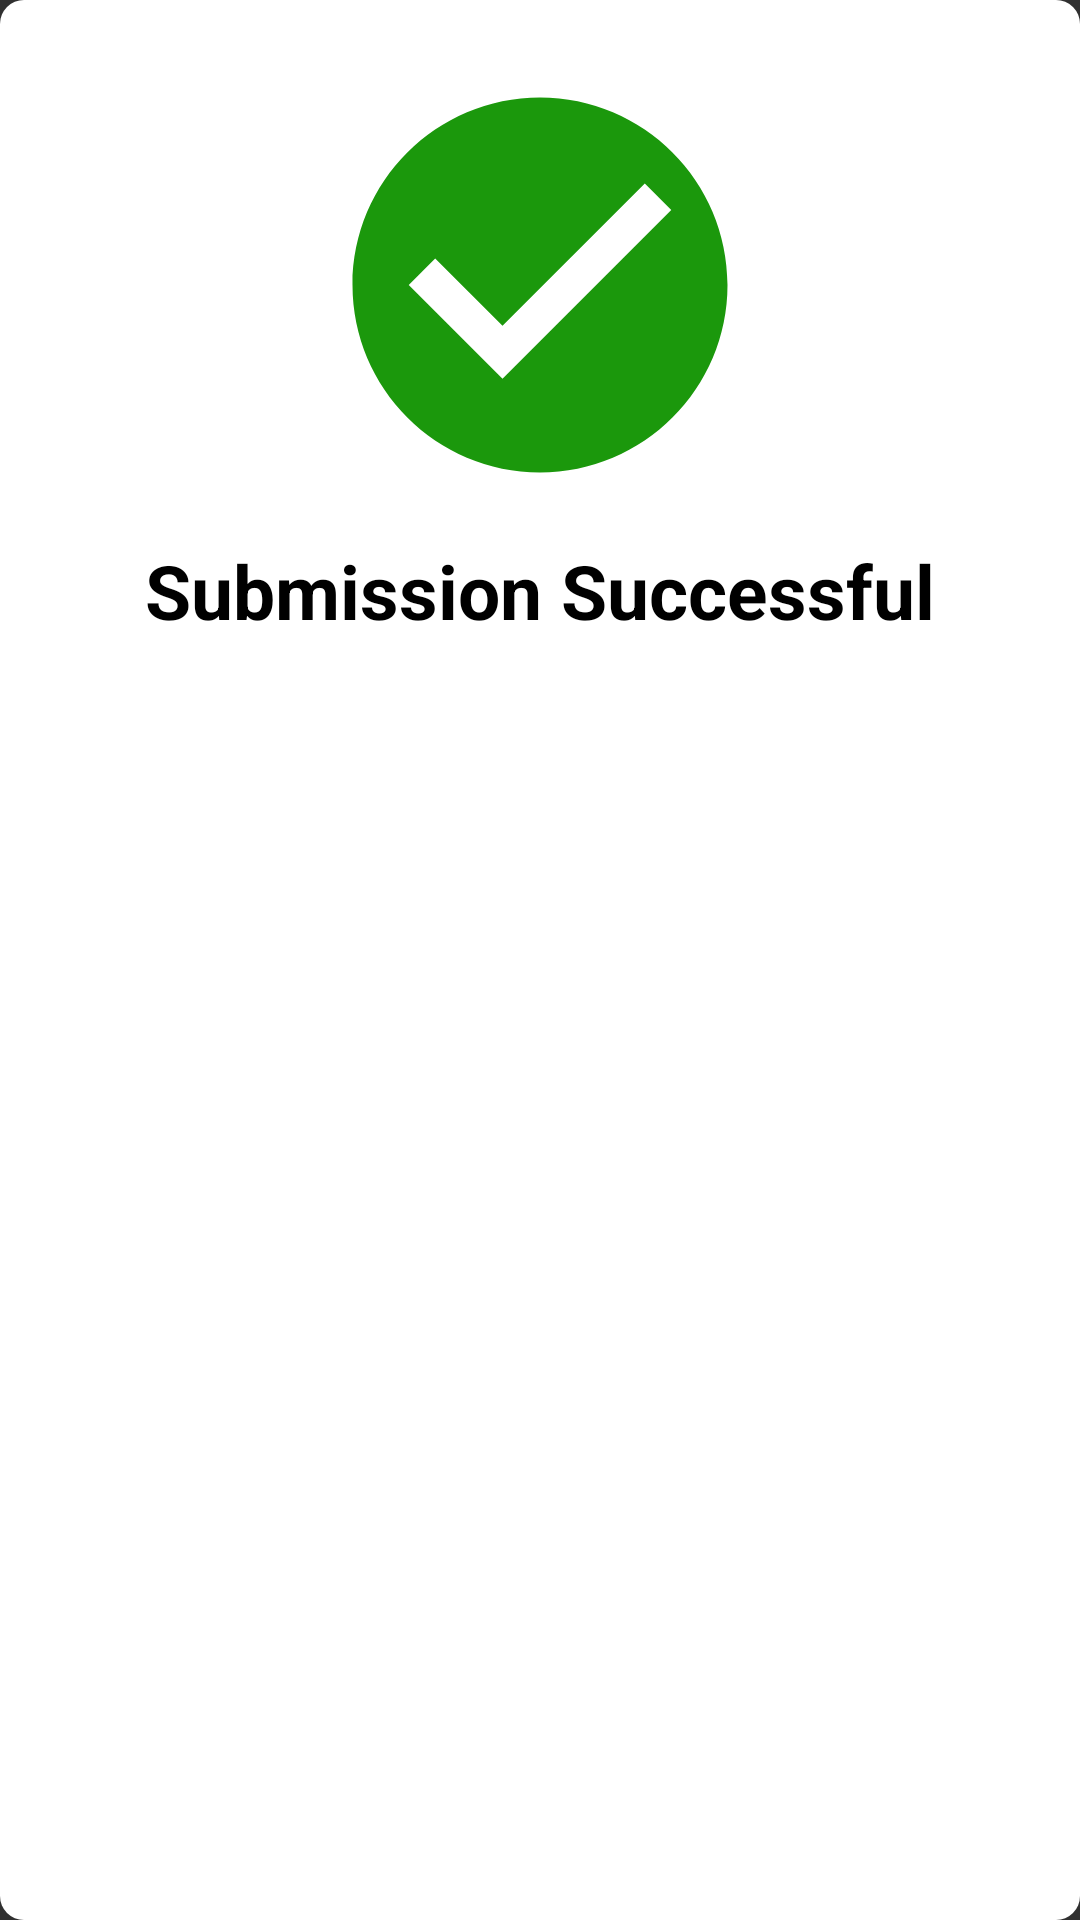

Reconstruct the res/layout file that produces this screen, plus the resources it refers to.
<!-- AndroidManifest.xml: application theme AppTheme -->
<!-- res/layout/submit_successful.xml -->
<?xml version="1.0" encoding="utf-8"?>
<androidx.constraintlayout.widget.ConstraintLayout xmlns:android="http://schemas.android.com/apk/res/android"
    android:layout_width="match_parent"
    android:layout_height="wrap_content"
    xmlns:app="http://schemas.android.com/apk/res-auto"
    android:background="@drawable/et_background"
    android:padding="20dp"
    android:layout_margin="10dp">

    <ImageView
        android:id="@+id/submitSuccess"
        android:layout_width="150dp"
        android:layout_height="150dp"
        android:src="@drawable/ic_success"
        app:layout_constraintEnd_toEndOf="parent"
        app:layout_constraintStart_toStartOf="parent"
        app:layout_constraintTop_toTopOf="parent" />
    <TextView
        android:id="@+id/tvQuiz"
        android:layout_width="0dp"
        android:layout_height="wrap_content"
        android:layout_marginTop="10dp"
        android:textSize="25sp"
        android:textStyle="bold"
        android:text="Submission Successful"
        app:layout_constraintStart_toStartOf="parent"
        app:layout_constraintEnd_toEndOf="parent"
        app:layout_constraintTop_toBottomOf="@+id/submitSuccess"
        android:textColor="@color/colorPrimaryDark"
        android:gravity="center_horizontal"/>



</androidx.constraintlayout.widget.ConstraintLayout>
<!-- resources referenced by this layout -->
<resources>
  <color name="colorPrimaryDark">#000000</color>
  <!-- drawable et_background (drawable) -->
  <?xml version="1.0" encoding="utf-8"?>
  <shape xmlns:android="http://schemas.android.com/apk/res/android">
  <solid android:color="@color/colorWhite" />
      <corners android:bottomRightRadius="8dp"
          android:bottomLeftRadius="8dp"
          android:topRightRadius="8dp"
          android:topLeftRadius="8dp"/>
  </shape>
  <!-- drawable ic_success (drawable) -->
  <vector android:height="24dp" android:tint="#1B980C"
      android:viewportHeight="24" android:viewportWidth="24"
      android:width="24dp" xmlns:android="http://schemas.android.com/apk/res/android">
      <path android:fillColor="@android:color/white" android:pathData="M12,2C6.48,2 2,6.48 2,12s4.48,10 10,10 10,-4.48 10,-10S17.52,2 12,2zM10,17l-5,-5 1.41,-1.41L10,14.17l7.59,-7.59L19,8l-9,9z"/>
  </vector>
  <style name="AppTheme" parent="Theme.AppCompat.NoActionBar">
          
          <item name="colorPrimary">@color/colorPrimaryDark</item>
          <item name="colorPrimaryDark">@color/colorPrimaryDark</item>
          <item name="colorAccent">@color/colorAccent</item>
          <item name="android:windowDisablePreview">true</item>
      </style>
  <color name="colorWhite">#FFFFFF</color>
  <color name="colorAccent">#FB8C00</color>
</resources>
